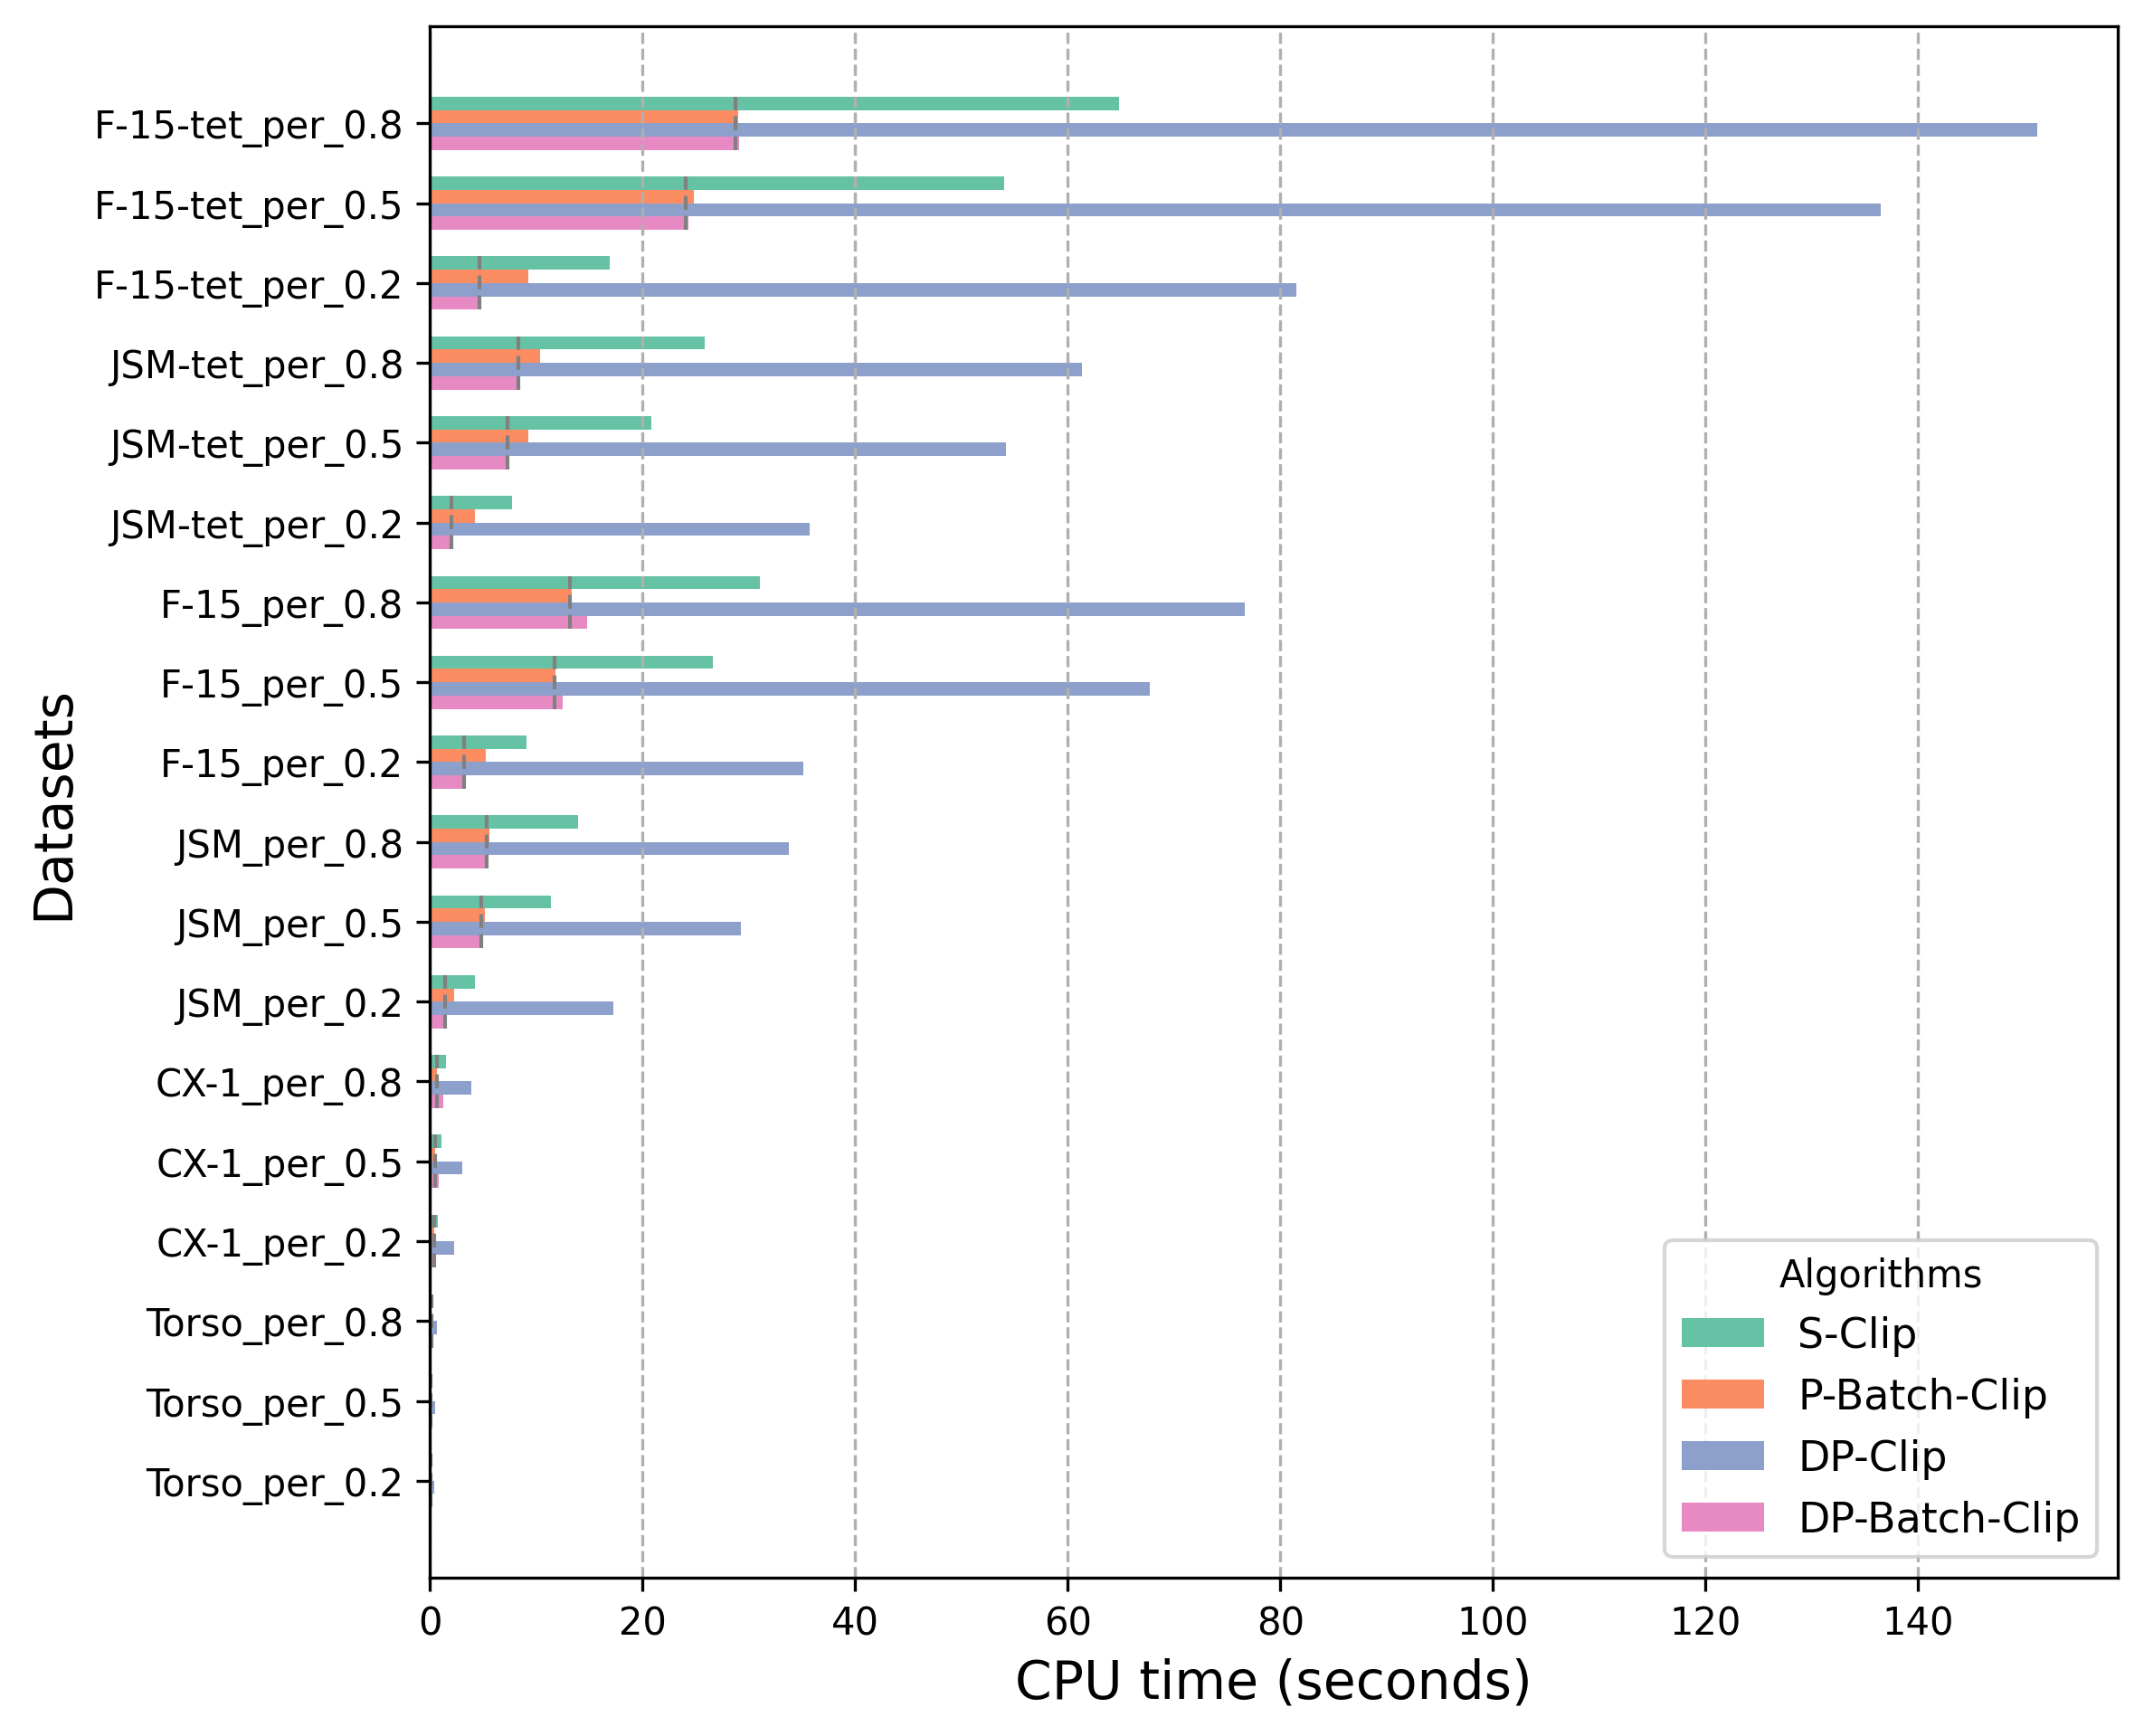

Values plotted in this chart, from the file beside it:
Algorithm, Torso_per_0.2, Torso_per_0.2_ratio, Torso_per_0.5, Torso_per_0.5_ratio, Torso_per_0.8, Torso_per_0.8_ratio, CX-1_per_0.2, CX-1_per_0.2_ratio, CX-1_per_0.5, CX-1_per_0.5_ratio, CX-1_per_0.8, CX-1_per_0.8_ratio, JSM_per_0.2, JSM_per_0.2_ratio, JSM_per_0.5, JSM_per_0.5_ratio, JSM_per_0.8, JSM_per_0.8_ratio, F-15_per_0.2, F-15_per_0.2_ratio, F-15_per_0.5, F-15_per_0.5_ratio, F-15_per_0.8
S-Clip, 0.12, 2.04, 0.18, 2.14, 0.25, 2.39, 0.75, 2.05, 1.08, 2.13, 1.46, 2.20, 4.25, 2.94, 11.38, 2.34, 13.88, 2.60, 9.07, 2.84, 26.64, 2.26, 30.99
P-Batch-Clip, 0.06, 1.01, 0.09, 1.00, 0.10, 1.00, 0.37, 1.00, 0.51, 1.00, 0.66, 1.00, 2.24, 1.55, 5.15, 1.06, 5.60, 1.05, 5.20, 1.63, 11.80, 1.00, 13.32
DP-Clip, 0.35, 6.12, 0.48, 5.66, 0.63, 6.06, 2.26, 6.13, 3.04, 6.00, 3.90, 5.89, 17.24, 11.93, 29.24, 6.03, 33.72, 6.32, 35.11, 10.99, 67.75, 5.74, 76.67
DP-Batch-Clip, 0.06, 1.00, 0.10, 1.20, 0.14, 1.39, 0.40, 1.08, 0.77, 1.53, 1.21, 1.83, 1.44, 1.00, 4.85, 1.00, 5.33, 1.00, 3.19, 1.00, 12.45, 1.06, 14.77
